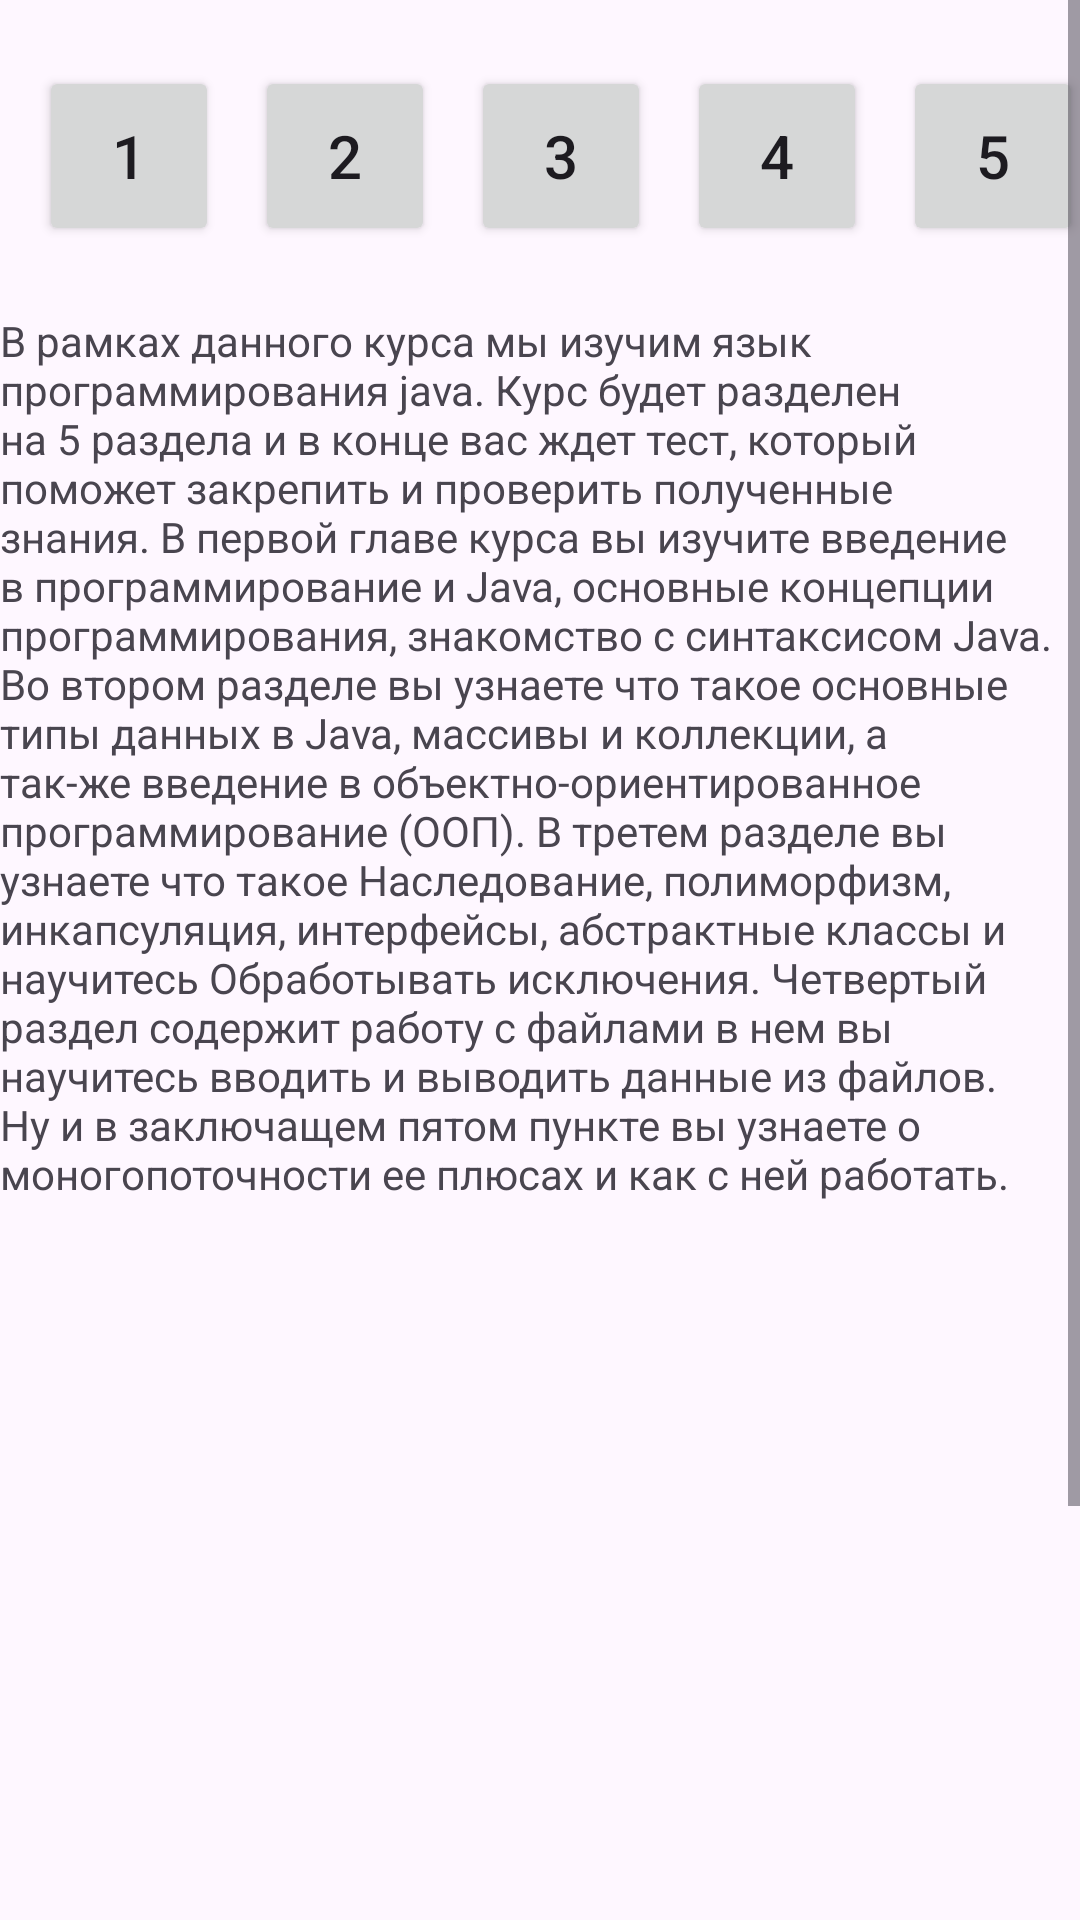

Android layout source for this screen:
<!-- AndroidManifest.xml: application theme Theme.Course_Main -->
<!-- res/layout/activity_theory_and_tests.xml -->
<?xml version="1.0" encoding="utf-8"?>
<ScrollView
    android:layout_width="wrap_content"
    android:layout_height="wrap_content"
    tools:layout_editor_absoluteX="1dp"
    tools:layout_editor_absoluteY="380dp"
    xmlns:android="http://schemas.android.com/apk/res/android"
    xmlns:app="http://schemas.android.com/apk/res-auto"
    xmlns:tools="http://schemas.android.com/tools">

<androidx.constraintlayout.widget.ConstraintLayout
    android:id="@+id/main"
    android:layout_width="match_parent"
    android:layout_height="match_parent"
    tools:context=".theory_and_tests">

    <TextView
        android:id="@+id/main_theory"
        android:layout_width="351dp"
        android:layout_height="712dp"
        android:layout_marginTop="104dp"
        android:text="@string/main_text_for_1_course"
        app:layout_constraintStart_toStartOf="parent"
        app:layout_constraintTop_toTopOf="parent" />

    <LinearLayout
        android:layout_width="409dp"
        android:layout_height="104dp"
        android:layout_marginStart="1dp"
        android:layout_marginTop="2dp"
        android:orientation="horizontal"
        app:layout_constraintStart_toStartOf="parent"
        app:layout_constraintTop_toTopOf="parent">

        <Button
            android:id="@+id/point1"
            android:layout_width="60dp"
            android:layout_height="60dp"
            android:layout_marginStart="12dp"
            android:layout_marginTop="20dp"
            android:text="1"
            android:textSize="20dp"
            app:cornerRadius="0dp" />

        <Button
            android:id="@+id/point2"
            android:layout_width="60dp"
            android:layout_height="60dp"
            android:layout_marginStart="12dp"
            android:layout_marginTop="20dp"
            android:text="2"
            android:textSize="20dp"
            app:cornerRadius="0dp" />

        <Button
            android:id="@+id/point3"
            android:layout_width="60dp"
            android:layout_height="60dp"
            android:layout_marginStart="12dp"
            android:layout_marginTop="20dp"
            android:text="3"
            android:textSize="20dp"
            app:cornerRadius="0dp" />

        <Button
            android:id="@+id/point4"
            android:layout_width="60dp"
            android:layout_height="60dp"
            android:layout_marginStart="12dp"
            android:layout_marginTop="20dp"
            android:text="4"
            android:textSize="20dp"
            app:cornerRadius="0dp" />

        <Button
            android:id="@+id/point5"
            android:layout_width="60dp"
            android:layout_height="60dp"
            android:layout_marginStart="12dp"
            android:layout_marginTop="20dp"
            android:layout_marginEnd="160dp"
            android:text="5"
            android:textSize="20dp"
            app:cornerRadius="0dp" />
    </LinearLayout>





</androidx.constraintlayout.widget.ConstraintLayout>
    </ScrollView>
<!-- resources referenced by this layout -->
<resources>
  <string name="main_text_for_1_course">В рамках данного курса мы изучим язык программирования java. Курс будет разделен на 5 раздела и в конце вас ждет тест,
          который поможет закрепить и проверить полученные знания. В первой главе курса вы изучите введение в программирование и Java,
          основные концепции программирования, знакомство с синтаксисом Java.
          Во втором разделе вы узнаете что такое основные типы данных в Java, массивы и коллекции, а так-же введение в объектно-ориентированное программирование (ООП).
          В третем разделе вы узнаете что такое Наследование, полиморфизм, инкапсуляция, интерфейсы, абстрактные классы и научитесь Обработывать исключения.
          Четвертый раздел содержит работу с файлами в нем вы научитесь вводить и выводить данные из файлов.
          Ну и в заключащем пятом пункте вы узнаете о моногопоточности ее плюсах и как с ней работать.
      </string>
  <style name="Theme.Course_Main" parent="Base.Theme.Course_Main" />
  <style name="Base.Theme.Course_Main" parent="Theme.Material3.DayNight.NoActionBar">
          
          
      </style>
</resources>
